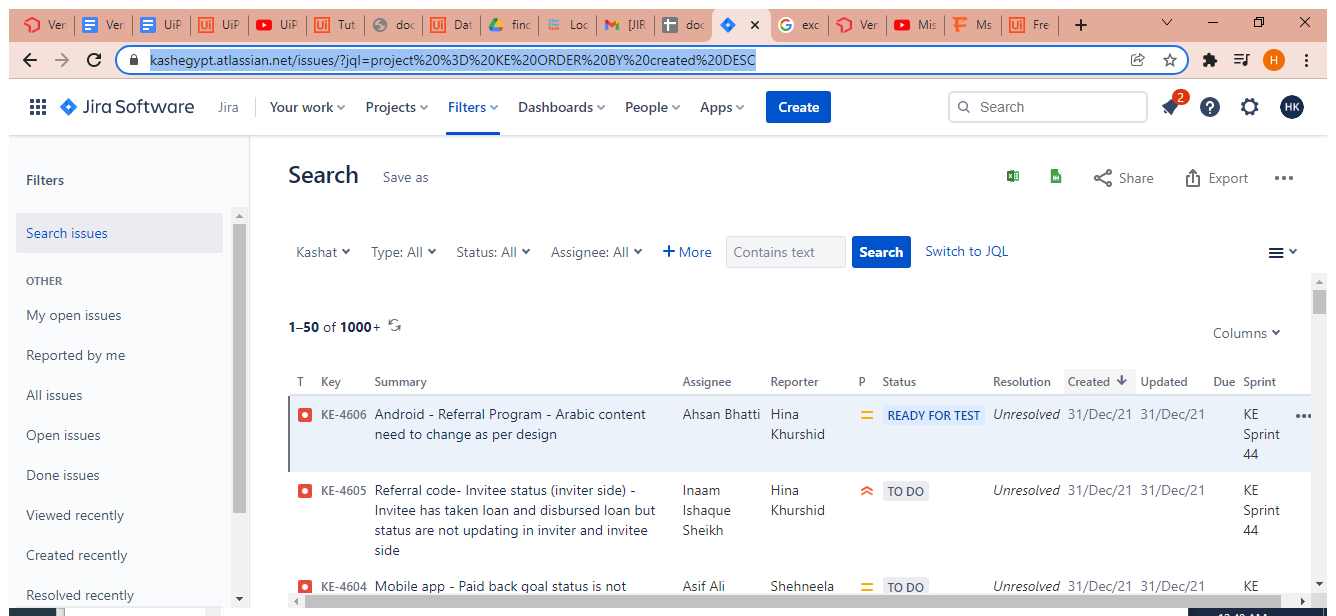
Workflow: Main

Step 1: Use Browser Chrome: Issue navigator - Jira in window 'Issue navigator - Jira' (chrome.exe)

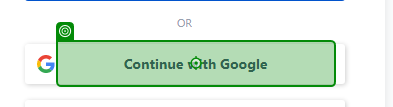
Step 2: click on 'Continue with Google'

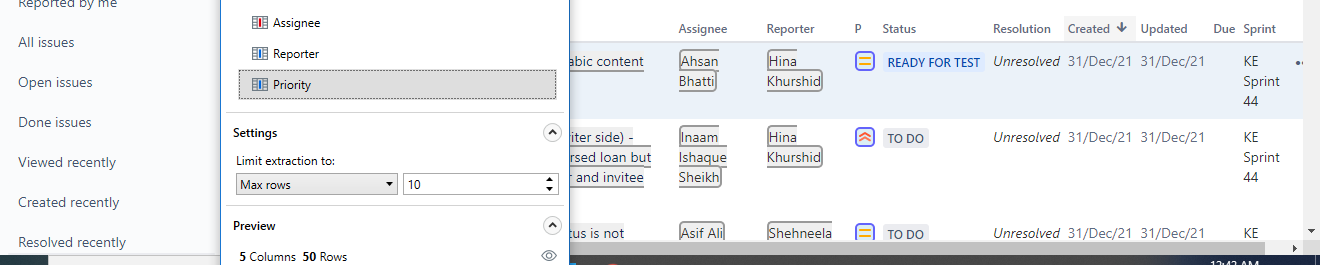
Step 3: get-text